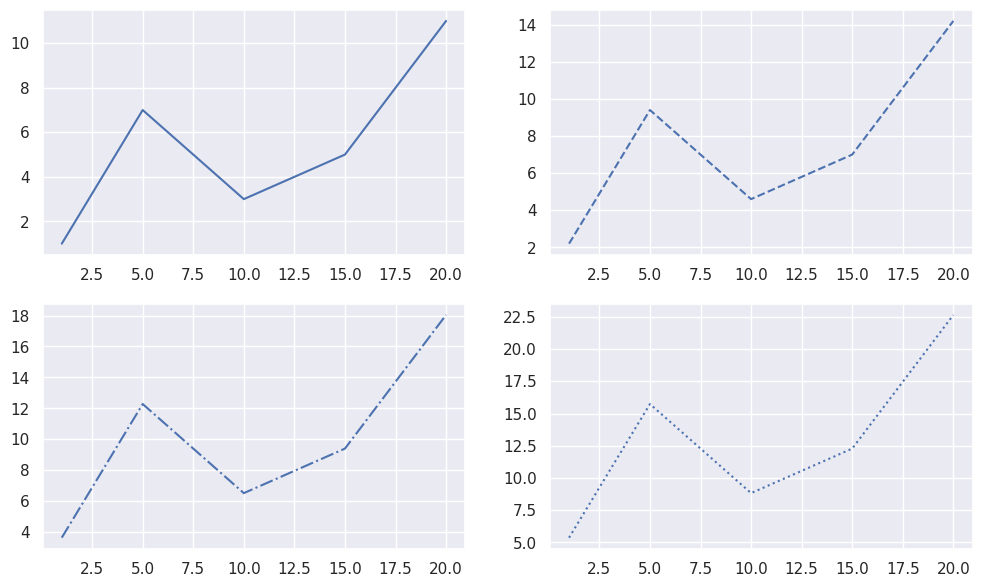

Recreate this plot in Python.
import seaborn as sns
import matplotlib.pyplot as plt

sns.set_theme()
x = [1, 5, 10, 15, 20]
y1 = [1, 7, 3, 5, 11]
y2 = [i*1.2 + 1 for i in y1]
y3 = [i*1.2 + 1 for i in y2]
y4 = [i*1.2 + 1 for i in y3]

fig, axes = plt.subplots(2, 2, figsize=(12, 7))

sns.lineplot(x=x, y=y1, linestyle='-',  ax=axes[0, 0])
sns.lineplot(x=x, y=y2, linestyle='--', ax=axes[0, 1])
sns.lineplot(x=x, y=y3, linestyle='-.', ax=axes[1, 0])
sns.lineplot(x=x, y=y4, linestyle=':',  ax=axes[1, 1])

plt.show()
